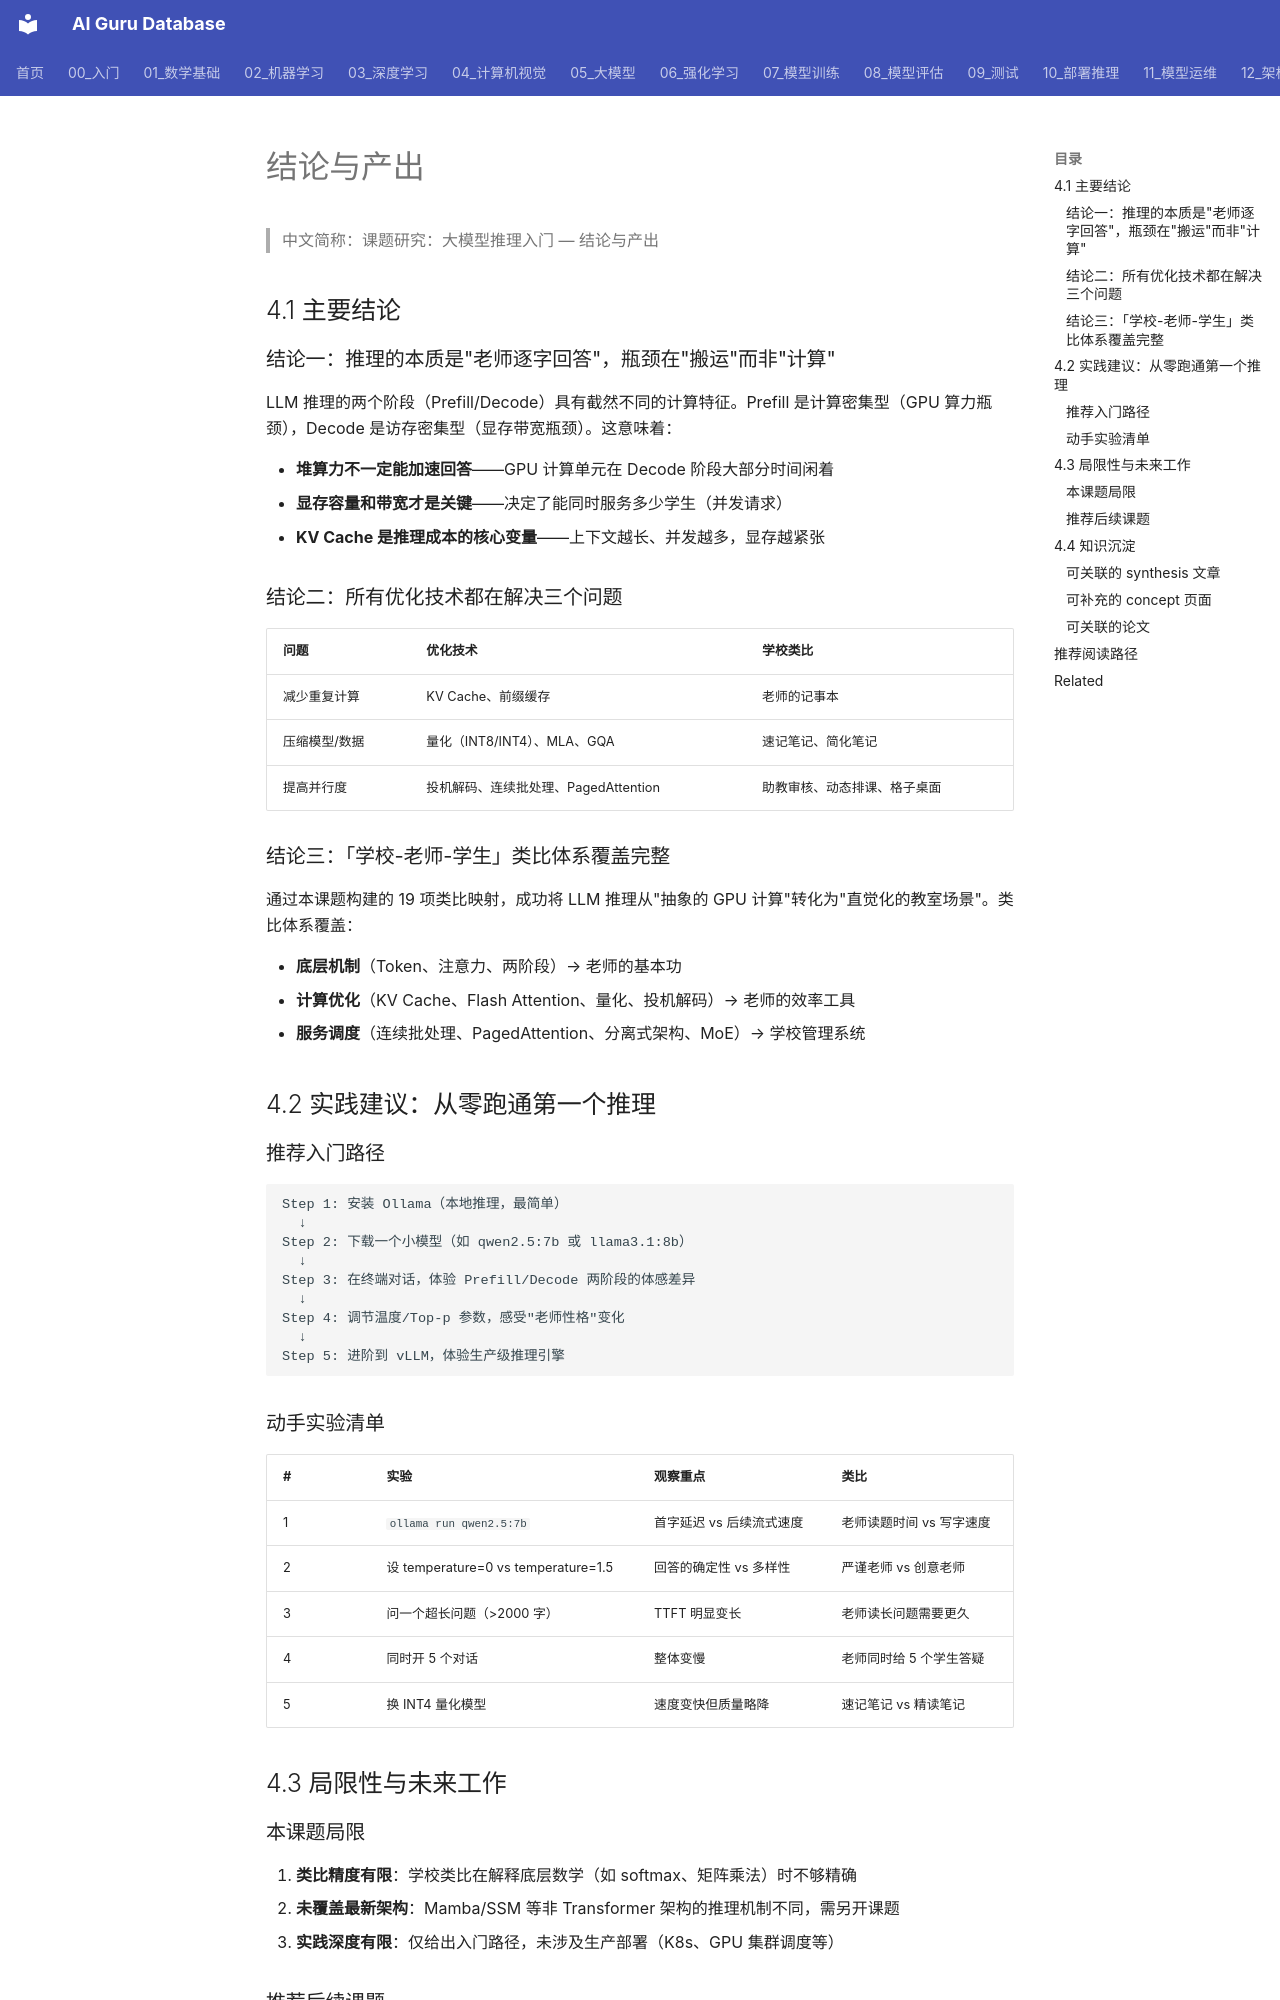

repository: ai-guru-global/ai-guru-database · page: 20_论文精读/05_LLM推理研究/04_结论与产出/index.html · generator: mkdocs

---
title: '课题研究：大模型推理入门 — 结论与产出'
category: '22-research'
tags: ["research", "llm-inference", "conclusion", "beginner-guide"]
summary: '> 课题结论：学校类比体系可有效覆盖 LLM 推理 19 个关键概念，并给出从零到跑通第一个推理的实践路径。'
created: '2026-06-25'
updated: '2026-06-25'
tier: supporting
sources: []
name_zh: "课题研究：大模型推理入门 — 结论与产出"
---
# 结论与产出

> 中文简称：课题研究：大模型推理入门 — 结论与产出

## 4.1 主要结论

### 结论一：推理的本质是"老师逐字回答"，瓶颈在"搬运"而非"计算"

LLM 推理的两个阶段（Prefill/Decode）具有截然不同的计算特征。Prefill 是计算密集型（GPU 算力瓶颈），Decode 是访存密集型（显存带宽瓶颈）。这意味着：

- **堆算力不一定能加速回答**——GPU 计算单元在 Decode 阶段大部分时间闲着
- **显存容量和带宽才是关键**——决定了能同时服务多少学生（并发请求）
- **KV Cache 是推理成本的核心变量**——上下文越长、并发越多，显存越紧张

### 结论二：所有优化技术都在解决三个问题

| 问题 | 优化技术 | 学校类比 |
|------|---------|---------|
| 减少重复计算 | KV Cache、前缀缓存 | 老师的记事本 |
| 压缩模型/数据 | 量化（INT8/INT4）、MLA、GQA | 速记笔记、简化笔记 |
| 提高并行度 | 投机解码、连续批处理、PagedAttention | 助教审核、动态排课、格子桌面 |

### 结论三：「学校-老师-学生」类比体系覆盖完整

通过本课题构建的 19 项类比映射，成功将 LLM 推理从"抽象的 GPU 计算"转化为"直觉化的教室场景"。类比体系覆盖：

- **底层机制**（Token、注意力、两阶段）→ 老师的基本功
- **计算优化**（KV Cache、Flash Attention、量化、投机解码）→ 老师的效率工具
- **服务调度**（连续批处理、PagedAttention、分离式架构、MoE）→ 学校管理系统

## 4.2 实践建议：从零跑通第一个推理

### 推荐入门路径

```
Step 1: 安装 Ollama（本地推理，最简单）
  ↓
Step 2: 下载一个小模型（如 qwen2.5:7b 或 llama3.1:8b）
  ↓
Step 3: 在终端对话，体验 Prefill/Decode 两阶段的体感差异
  ↓
Step 4: 调节温度/Top-p 参数，感受"老师性格"变化
  ↓
Step 5: 进阶到 vLLM，体验生产级推理引擎
```

### 动手实验清单

| # | 实验 | 观察重点 | 类比 |
|---|------|---------|------|
| 1 | `ollama run qwen2.5:7b` | 首字延迟 vs 后续流式速度 | 老师读题时间 vs 写字速度 |
| 2 | 设 temperature=0 vs temperature=1.5 | 回答的确定性 vs 多样性 | 严谨老师 vs 创意老师 |
| 3 | 问一个超长问题（>2000 字） | TTFT 明显变长 | 老师读长问题需要更久 |
| 4 | 同时开 5 个对话 | 整体变慢 | 老师同时给 5 个学生答疑 |
| 5 | 换 INT4 量化模型 | 速度变快但质量略降 | 速记笔记 vs 精读笔记 |

## 4.3 局限性与未来工作
